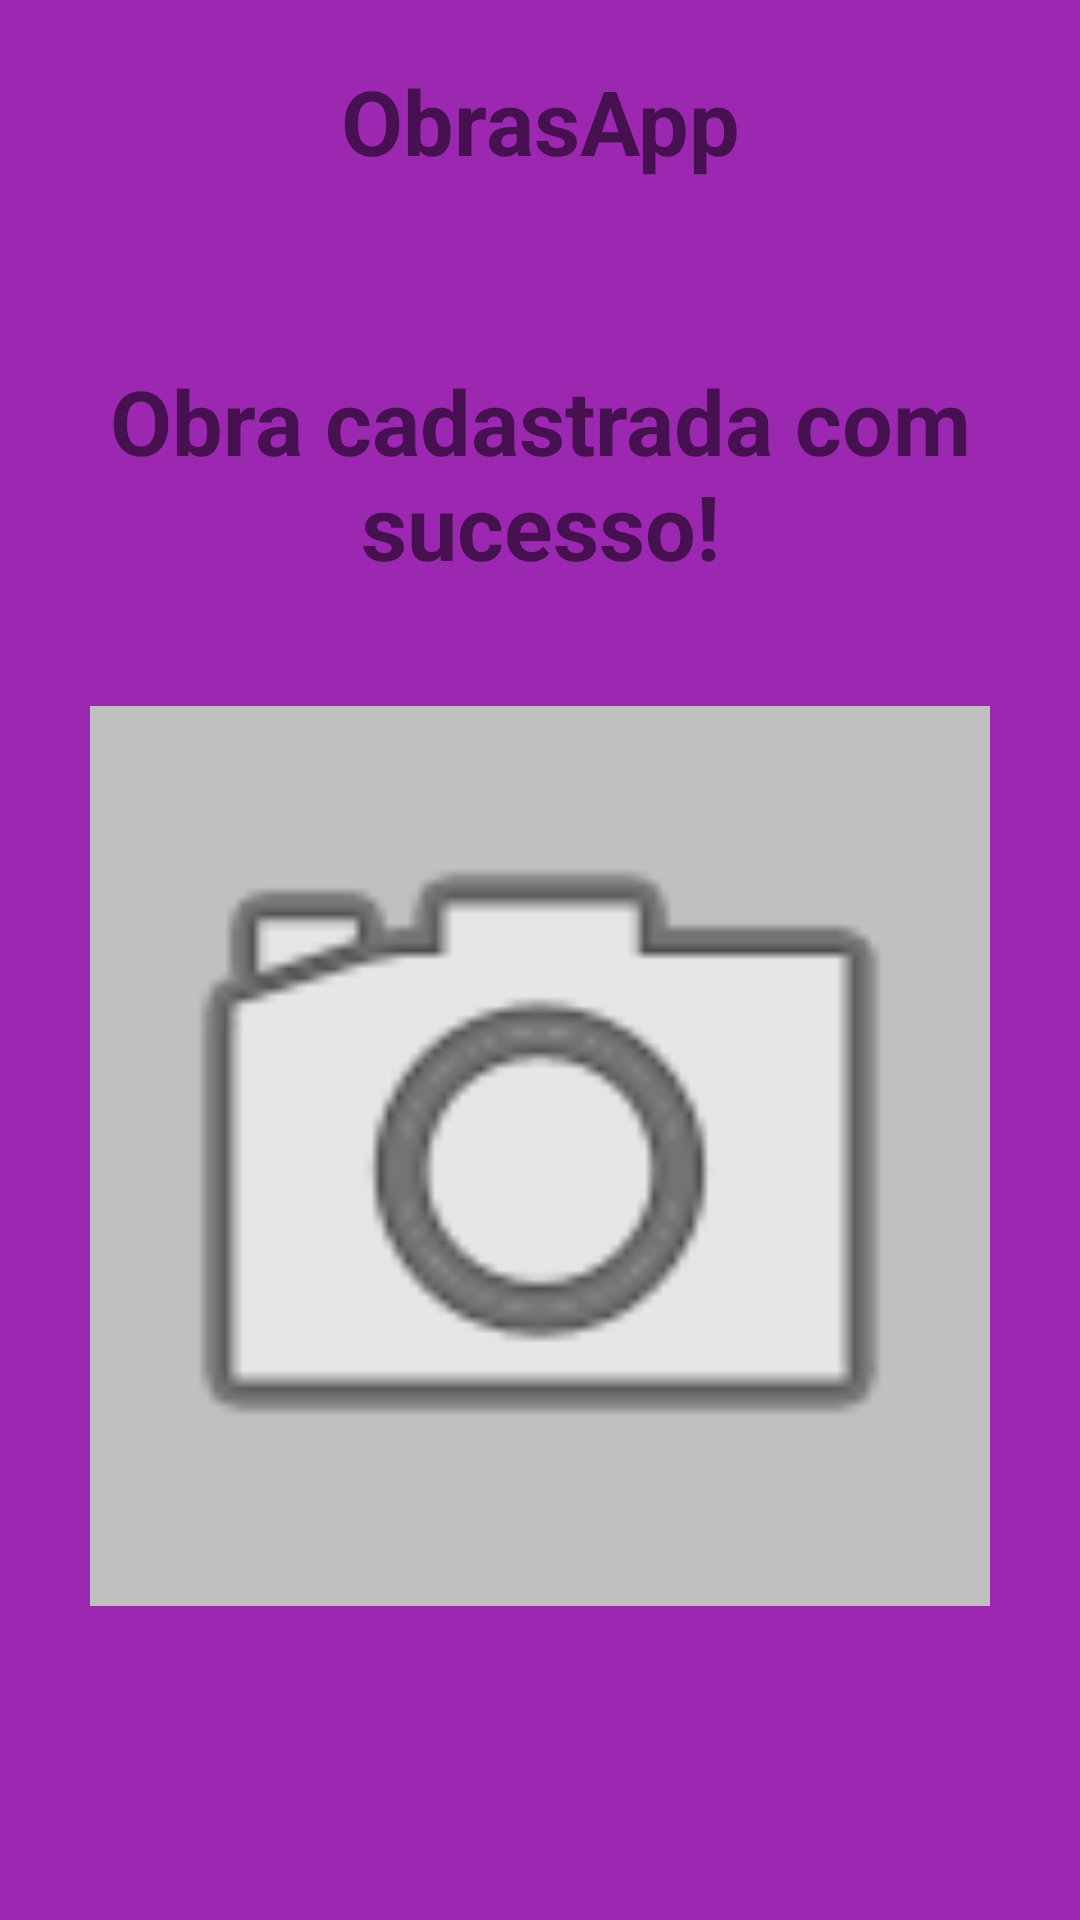

Here is an Android app screen rendered from its layout file. Give the layout XML and the strings, colors and styles it references.
<!-- AndroidManifest.xml: application theme Theme.ObrasAcessiveis -->
<!-- res/layout/activity_obra_cadastrada.xml -->
<?xml version="1.0" encoding="utf-8"?>
<RelativeLayout xmlns:android="http://schemas.android.com/apk/res/android"
    android:layout_width="match_parent"
    android:layout_height="match_parent"
    android:background="#9C27B0">

    <TextView
        android:id="@+id/NameApp"
        android:layout_width="wrap_content"
        android:layout_height="wrap_content"
        android:layout_alignParentStart="true"
        android:layout_alignParentTop="true"
        android:layout_alignParentEnd="true"
        android:layout_marginTop="20dp"
        android:gravity="center"
        android:text="ObrasApp"
        android:textSize="30sp"
        android:textStyle="bold" />


    <TextView
        android:id="@+id/scanLabel"
        android:layout_width="match_parent"
        android:layout_height="wrap_content"
        android:layout_marginTop="120dp"
        android:gravity="center"
        android:text="@string/success_message"
        android:textSize="30sp"
        android:textStyle="bold" />

    <FrameLayout
        android:id="@+id/frameLayout"
        android:layout_width="300dp"
        android:layout_height="300dp"
        android:layout_below="@id/scanLabel"
        android:layout_centerHorizontal="true"
        android:layout_marginTop="40dp"
        android:background="#C0C0C0"
        android:padding="4dp">

        <ImageView
            android:id="@+id/imageView"
            android:layout_width="match_parent"
            android:layout_height="match_parent"
            android:src="@android:drawable/ic_menu_camera" />

    </FrameLayout>

    <ImageButton
        android:id="@+id/checkButton"
        android:layout_width="48dp"
        android:layout_height="48dp"
        android:layout_alignParentBottom="true"
        android:layout_centerHorizontal="true"
        android:layout_marginBottom="16dp"
        android:adjustViewBounds="true"
        android:background="?attr/selectableItemBackgroundBorderless"
        android:scaleType="fitCenter"
        android:src="@drawable/check" />

</RelativeLayout>
<!-- resources referenced by this layout -->
<resources>
  <string name="success_message">Obra cadastrada com sucesso!</string>
  <style name="Theme.ObrasAcessiveis" parent="Theme.MaterialComponents.DayNight.DarkActionBar">
          
          <item name="colorPrimary">@color/purple_500</item>
          <item name="colorPrimaryVariant">@color/purple_700</item>
          <item name="colorOnPrimary">@color/white</item>
          
          <item name="colorSecondary">@color/teal_200</item>
          <item name="colorSecondaryVariant">@color/teal_700</item>
          <item name="colorOnSecondary">@color/black</item>
          
          <item name="android:statusBarColor">?attr/colorPrimaryVariant</item>
          
      </style>
  <!-- not gathered from this repository: default colours our renderer supplied (Android Studio template values) -->
  <color name="purple_500">#FF6200EE</color>
  <color name="purple_700">#FF3700B3</color>
  <color name="teal_200">#FF03DAC5</color>
  <color name="teal_700">#FF018786</color>
  <color name="black">#FF000000</color>
  <color name="white">#FFFFFFFF</color>
</resources>
